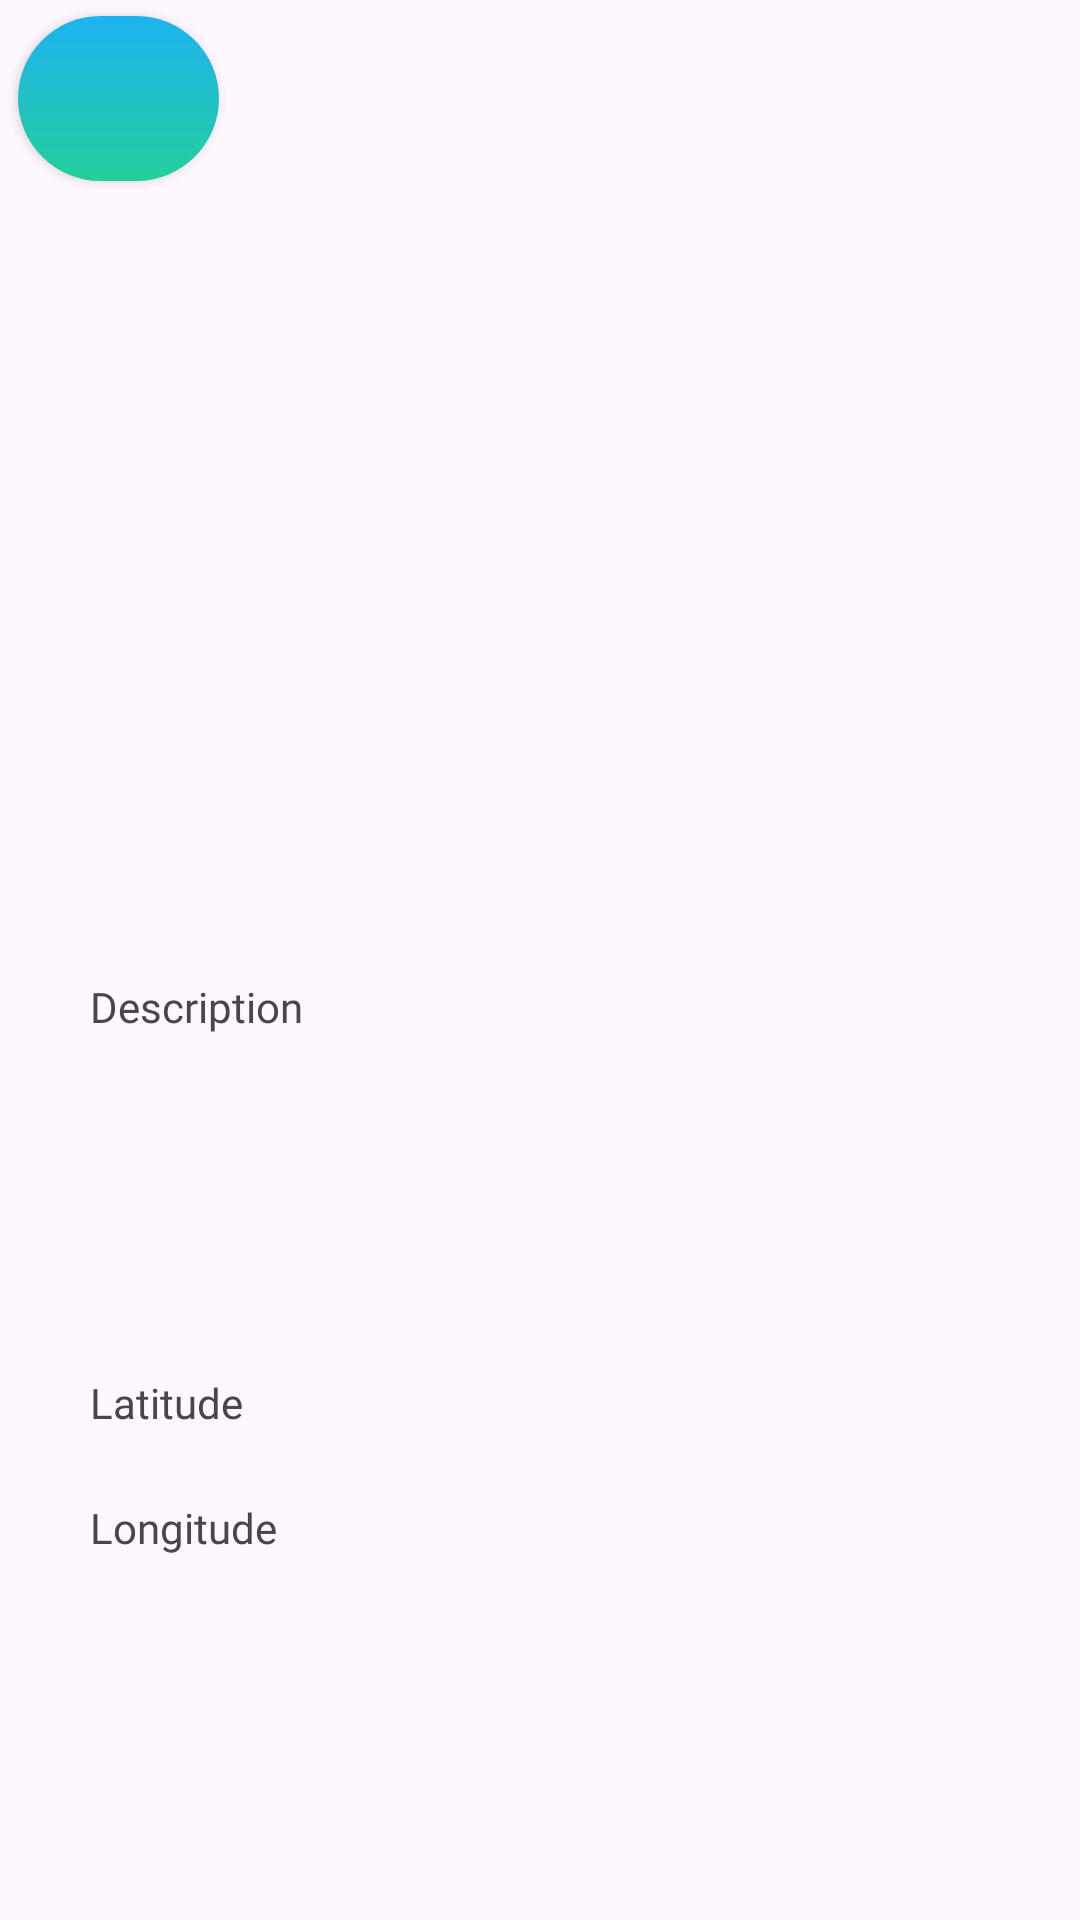

Produce the Android XML layout that renders to this screen, including the resource entries it uses.
<!-- AndroidManifest.xml: application theme Theme.OnSiteHelper -->
<!-- res/layout/fragment_position_detail.xml -->
<?xml version="1.0" encoding="utf-8"?>
<FrameLayout xmlns:android="http://schemas.android.com/apk/res/android"
    xmlns:app="http://schemas.android.com/apk/res-auto"
    xmlns:tools="http://schemas.android.com/tools"
    android:layout_width="match_parent"
    android:layout_height="match_parent"
    tools:context=".project.ui.positiondetail.PositionDetailFragment">

    <androidx.constraintlayout.widget.ConstraintLayout
        android:layout_width="match_parent"
        android:layout_height="match_parent">

        <TextView
            android:id="@+id/titleTextView"
            android:layout_width="248dp"
            android:layout_height="53dp"
            android:fontFamily="@font/montserrat_semibold"
            android:textSize="30sp"
            app:layout_constraintBottom_toBottomOf="parent"
            app:layout_constraintEnd_toEndOf="parent"
            app:layout_constraintHorizontal_bias="0.839"
            app:layout_constraintStart_toStartOf="parent"
            app:layout_constraintTop_toTopOf="parent"
            app:layout_constraintVertical_bias="0.009" />

        <TextView
            android:id="@+id/descrTextView"
            android:layout_width="312dp"
            android:layout_height="136dp"
            android:fontFamily="@font/montserrat_medium"
            android:text="Description"

            app:layout_constraintBottom_toBottomOf="parent"
            app:layout_constraintEnd_toEndOf="parent"
            app:layout_constraintHorizontal_bias="0.625"
            app:layout_constraintStart_toStartOf="parent"
            app:layout_constraintTop_toTopOf="parent"
            app:layout_constraintVertical_bias="0.647" />

        <ImageView
            android:id="@+id/detailImageView"
            android:layout_width="294dp"
            android:layout_height="299dp"
            app:layout_constraintBottom_toBottomOf="parent"
            app:layout_constraintEnd_toEndOf="parent"
            app:layout_constraintStart_toStartOf="parent"
            app:layout_constraintTop_toTopOf="parent"
            app:layout_constraintVertical_bias="0.145" />

        <TextView
            android:id="@+id/longitudeTextView"
            android:layout_width="219dp"
            android:layout_height="38dp"
            android:fontFamily="@font/montserrat_medium"
            android:text="Longitude"
            app:layout_constraintBottom_toBottomOf="parent"
            app:layout_constraintEnd_toEndOf="parent"
            app:layout_constraintHorizontal_bias="0.212"
            app:layout_constraintStart_toStartOf="parent"
            app:layout_constraintTop_toTopOf="parent"
            app:layout_constraintVertical_bias="0.83" />

        <TextView
            android:id="@+id/latitudeTextView"
            android:layout_width="221dp"
            android:layout_height="38dp"
            android:fontFamily="@font/montserrat_medium"
            android:text="Latitude"
            app:layout_constraintBottom_toBottomOf="parent"
            app:layout_constraintEnd_toEndOf="parent"
            app:layout_constraintHorizontal_bias="0.215"
            app:layout_constraintStart_toStartOf="parent"
            app:layout_constraintTop_toTopOf="parent"
            app:layout_constraintVertical_bias="0.761" />

        <Button
            android:id="@+id/backButton"
            android:layout_width="67dp"
            android:layout_height="55dp"
            android:textSize="30sp"
            android:textColor="#FFFFFF"
            app:backgroundTint="@null"
            android:background="@drawable/mybutton"
            android:fontFamily="@font/montserrat_extrabold"            app:layout_constraintBottom_toBottomOf="parent"
            app:layout_constraintEnd_toEndOf="parent"
            app:layout_constraintHorizontal_bias="0.02"
            app:layout_constraintStart_toStartOf="parent"
            app:layout_constraintTop_toTopOf="parent"
            app:layout_constraintVertical_bias="0.009" />

    </androidx.constraintlayout.widget.ConstraintLayout>
</FrameLayout>
<!-- resources referenced by this layout -->
<resources>
  <!-- drawable mybutton (drawable) -->
  <?xml version="1.0" encoding="utf-8"?>
  <shape xmlns:android="http://schemas.android.com/apk/res/android" android:shape="rectangle" >
      <corners
          android:radius="80dp"
          />
      <gradient
          android:angle="-90"
          android:startColor="#1DB3F0"
          android:endColor="#25CF9C"
          android:type="linear"
          />
  </shape>
  <style name="Theme.OnSiteHelper" parent="Base.Theme.OnSiteHelper" />
  <style name="Base.Theme.OnSiteHelper" parent="Theme.Material3.DayNight.NoActionBar">
          
          
      </style>
</resources>
